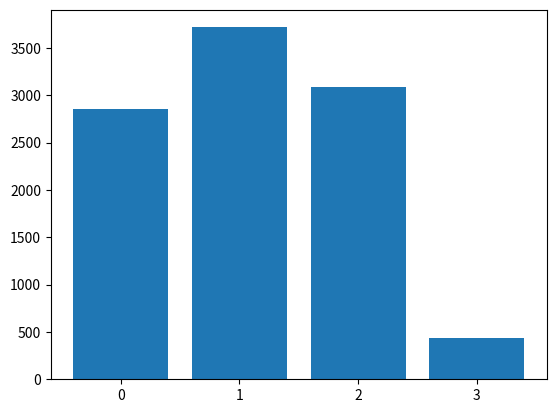

Reproduce this figure in Python.
import numpy as np
import matplotlib.pyplot as plt
from tqdm import tqdm


class Estimator:
    def __init__(self):
        self.n = 0  # the number of times this socket has been tried
        self.x = []  # list of all samples

        self.al = 1  # gamma shape parameter
        self.b = 10  # gamma rate parameter

        self.mean = 1  # the prior (estimated) mean
        self.var = self.b / (self.al + 1)  # the prior (estimated) variance

    def sample(self):
        precision = np.random.gamma(self.al, 1 / self.b)
        if precision == 0 or self.n == 0: precision = 0.001

        estimated_variance = 1 / precision
        return np.random.normal(self.mean, np.sqrt(estimated_variance))

    def update(self, x):
        n = 1
        v = self.n

        self.al = self.al + n / 2
        self.b = self.b + ((n * v / (v + n)) * (((x - self.mean) ** 2) / 2))

        self.var = self.b / (self.al + 1)

        self.x.append(x)
        self.n += 1
        self.mean = np.array(self.x).mean()


class Bandit:
    def __init__(self, mean, var):
        self.mean = mean
        self.var = var

    def sample(self):
        return np.random.normal(self.mean, np.sqrt(self.var))


def run():
    bandits = [Bandit(100, 12), Bandit(200, 20), Bandit(100, 31), Bandit(65, 1)]
    estimators = [Estimator() for _ in bandits]
    count = [0 for _ in bandits]
    for it in range(100):
        sampled = [estimator.sample() for estimator in estimators]
        highest = max(range(len(sampled)), key=lambda x: sampled[x])
        estimators[highest].update(bandits[highest].sample())
        count[highest] += 1
    return count


def main():
    summed_count = run()
    for att in tqdm(range(100)):
        new_count = run()
        summed_count = [summed + new for summed, new in zip(summed_count, new_count)]
    plt.bar([str(i) for i in range(len(summed_count))], summed_count)
    plt.show()


if __name__ == "__main__":
    main()
